Labelled photos from "De-Noisy-Image-Project-Xtra-Small", an image-classification folder in Nobodyworld/De-Noisy-Image-Project-Xtra-Small. The possible labels are: clean image, noisy image.

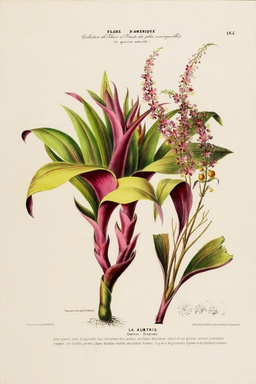
Label: clean image

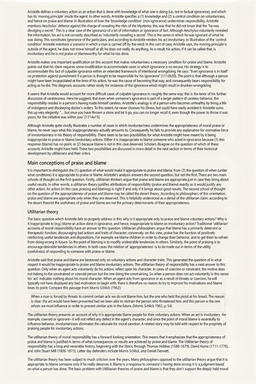
Label: noisy image

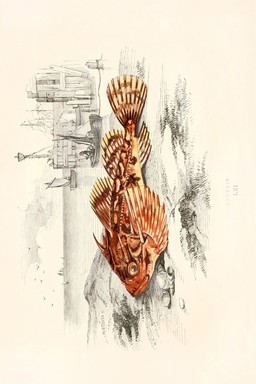
Label: clean image

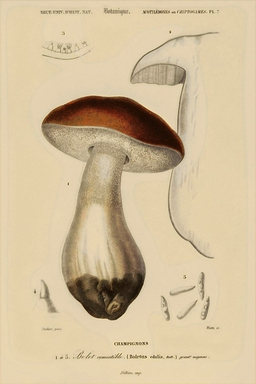
Label: noisy image

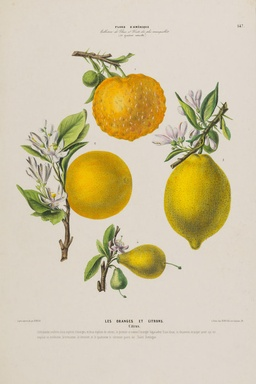
Label: clean image

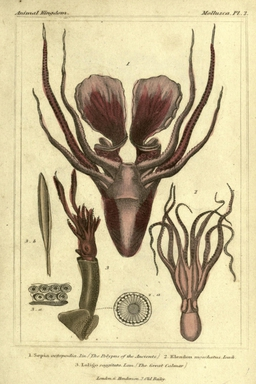
Label: noisy image
